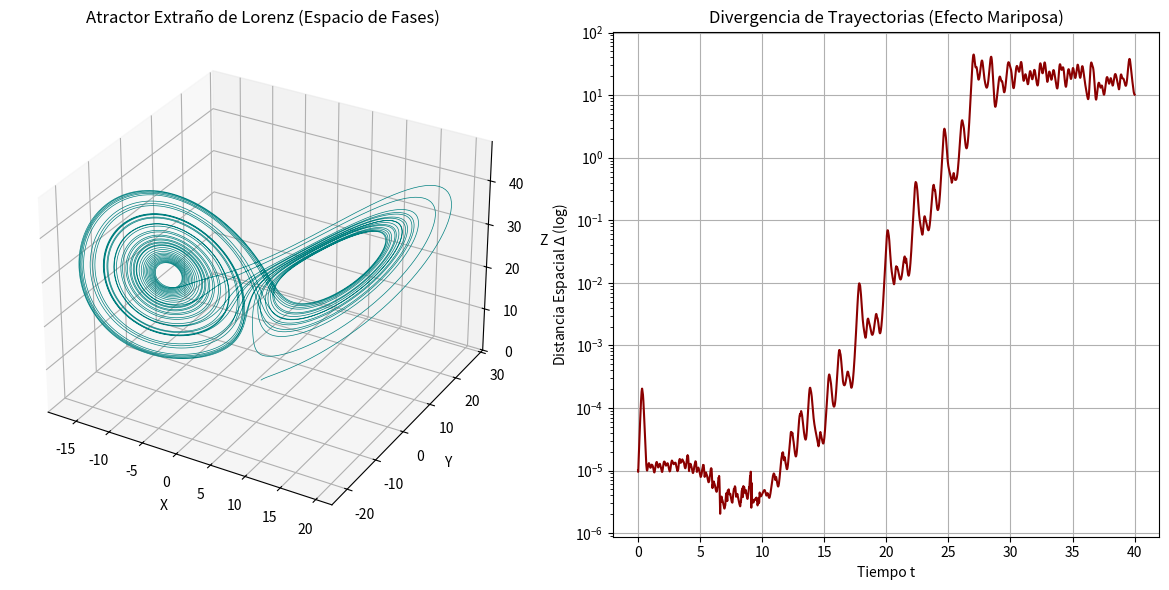

The script that saved this image:
import numpy as np
import matplotlib.pyplot as plt
from scipy.integrate import solve_ivp
from mpl_toolkits.mplot3d import Axes3D

# Sistema de Lorenz: Modelo simplificado de convección atmosférica
# Famoso por acuñar el "Efecto Mariposa"

sigma = 10.0
rho = 28.0
beta = 8.0 / 3.0

def lorenz_system(t, state):
    x, y, z = state
    dx_dt = sigma * (y - x)
    dy_dt = x * (rho - z) - y
    dz_dt = x * y - beta * z
    return [dx_dt, dy_dt, dz_dt]

# Integramos dos trayectorias con una diferencia minúscula en la condición inicial (1e-5)
t_span = (0, 40)
t_eval = np.linspace(t_span[0], t_span[1], 10000)

initial_state_1 = [1.0, 1.0, 1.0]
initial_state_2 = [1.0 + 1e-5, 1.0, 1.0]

sol1 = solve_ivp(lorenz_system, t_span, initial_state_1, t_eval=t_eval)
sol2 = solve_ivp(lorenz_system, t_span, initial_state_2, t_eval=t_eval)

fig = plt.figure(figsize=(12, 6))

# Gráfico 3D del Atractor Extraño
ax1 = fig.add_subplot(121, projection='3d')
ax1.plot(sol1.y[0], sol1.y[1], sol1.y[2], lw=0.5, color='teal')
ax1.set_title("Atractor Extraño de Lorenz (Espacio de Fases)")
ax1.set_xlabel("X")
ax1.set_ylabel("Y")
ax1.set_zlabel("Z")

# Gráfico de Divergencia Exponencial (Sensibilidad a Condiciones Iniciales)
ax2 = fig.add_subplot(122)
distance = np.sqrt((sol1.y[0]-sol2.y[0])**2 + (sol1.y[1]-sol2.y[1])**2 + (sol1.y[2]-sol2.y[2])**2)
ax2.plot(sol1.t, distance, 'darkred', lw=1.5)
ax2.set_yscale('log')
ax2.set_title("Divergencia de Trayectorias (Efecto Mariposa)")
ax2.set_xlabel("Tiempo t")
ax2.set_ylabel("Distancia Espacial $\Delta$ (log)")
ax2.grid(True)

plt.tight_layout()
plt.show()
